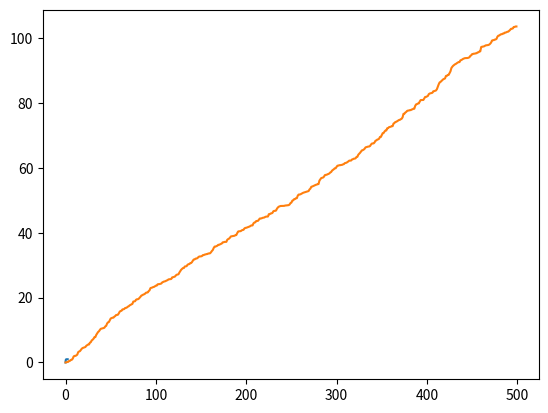

This chart was generated by the following Python code:
import numpy as np
import pandas as pd
from random import random
from math import log
from scipy.stats import expon
import matplotlib.pyplot as plt

def getArrivalTime(p, _lambda):
  return - log(1 - p) / _lambda

# Makes tables
_lambda = 5

time = 0
times = []
patient = 1
for i in range(1, 501):
  p = random()
  arrivalTime = getArrivalTime(p, _lambda)
  time += arrivalTime
  times.append(
    [patient, p, arrivalTime, time]
  )
  patient += 1
df = pd.DataFrame(times, columns = ['Paciente', 'Random', 'Tiempo de llegada', 'Tiempo acumulado'])
print(df.head(10).to_string(index=False))

x = np.arange(0, 2.5, 0.1)
# pmf
plt.plot(x, expon.cdf(x, scale=1/_lambda))

# cdf
x = np.arange(0, 500)
plt.plot(x, df['Tiempo acumulado'])

plt.show()